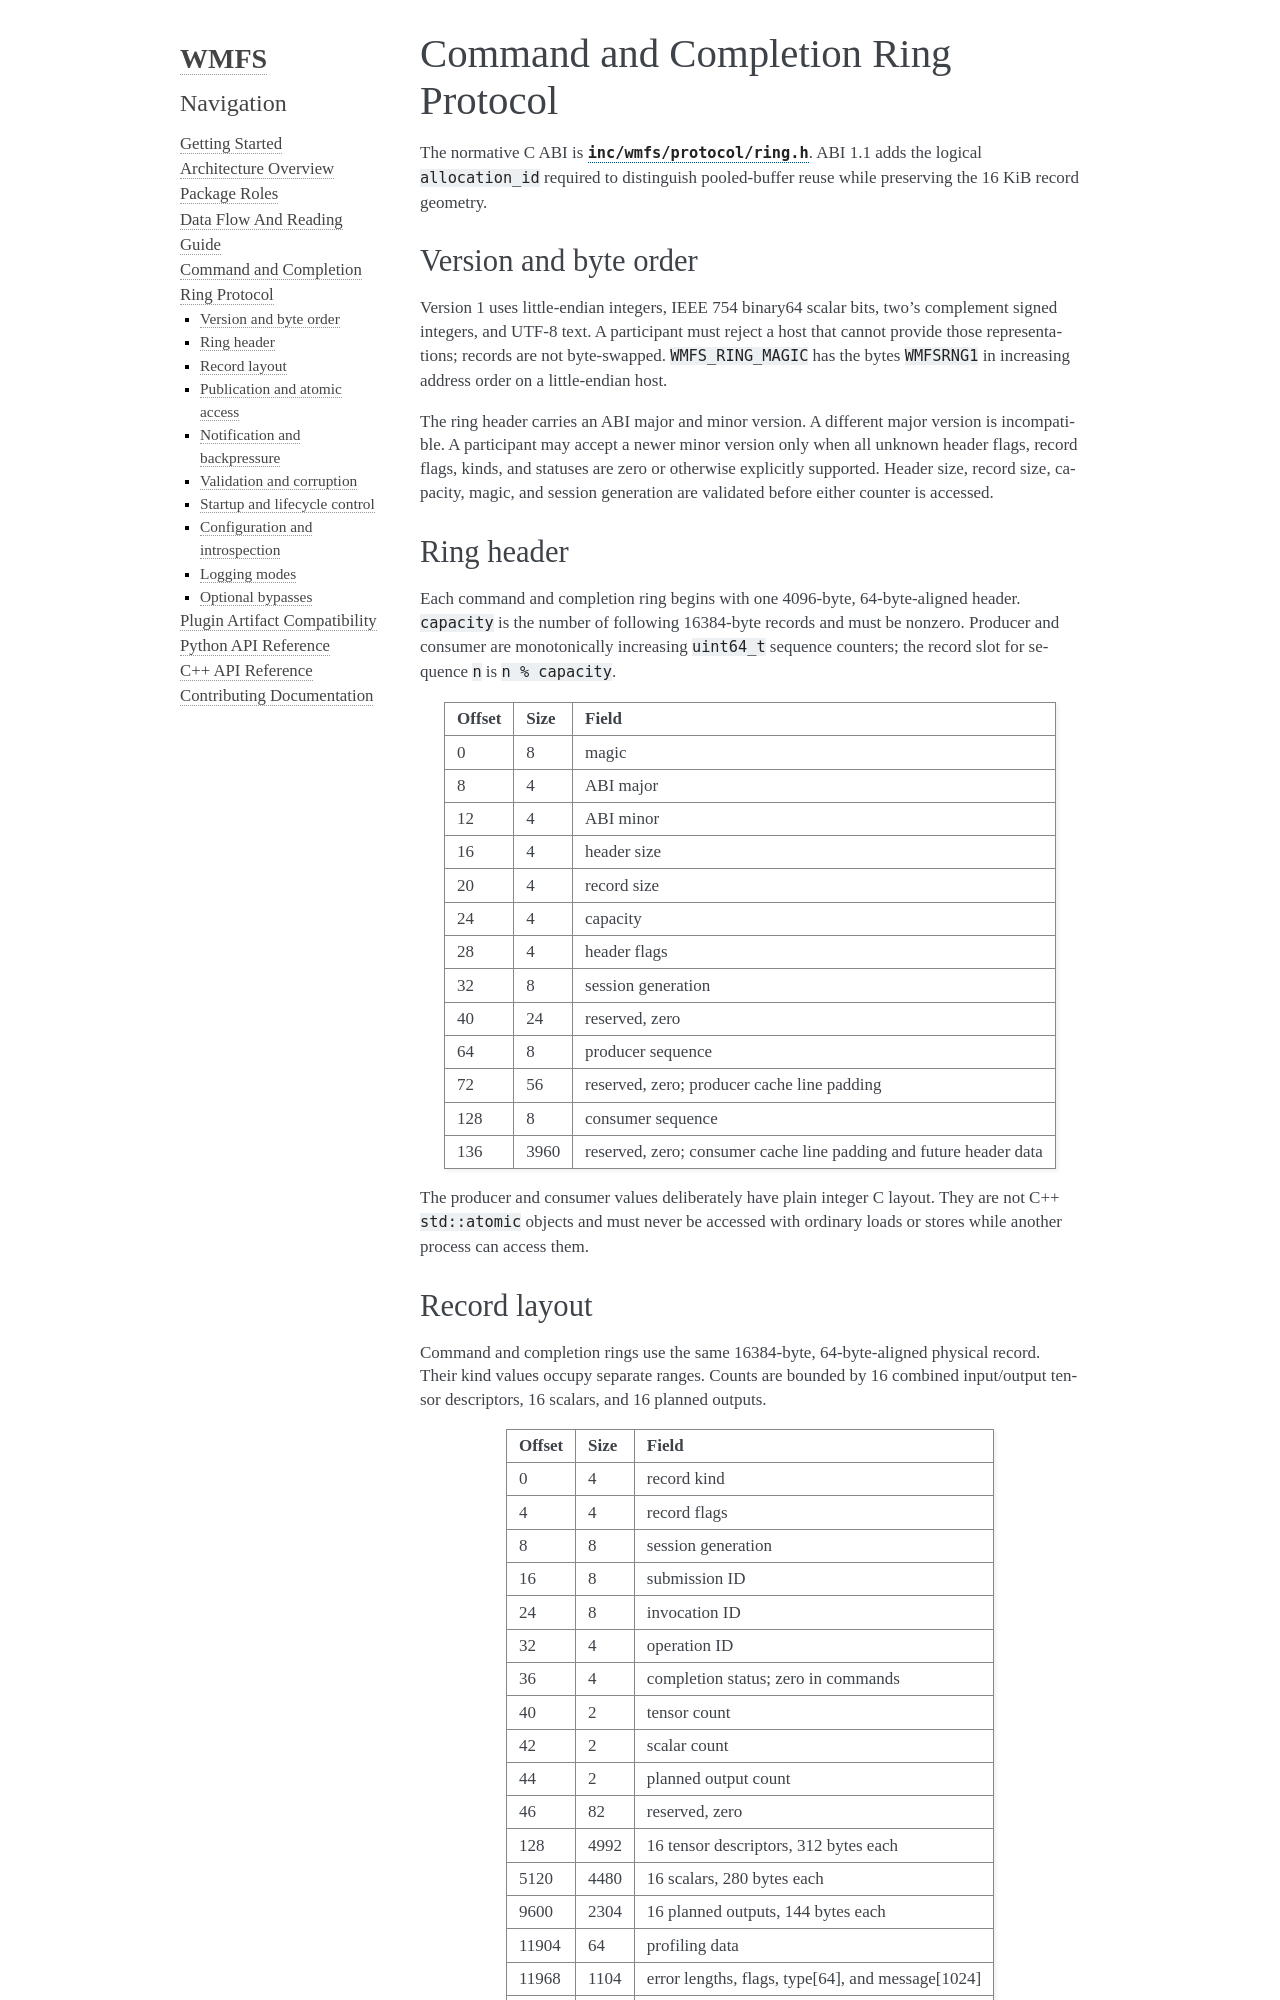

repository: roasw/wmfs · page: latest/ring-protocol.html · generator: sphinx

# Command and Completion Ring Protocol

The normative C ABI is
[`inc/wmfs/protocol/ring.h`](../inc/wmfs/protocol/ring.h). ABI 1.1 adds the
logical `allocation_id` required to distinguish pooled-buffer reuse while
preserving the 16 KiB record geometry.

## Version and byte order

Version 1 uses little-endian integers, IEEE 754 binary64 scalar bits, two's
complement signed integers, and UTF-8 text. A participant must reject a host
that cannot provide those representations; records are not byte-swapped.
`WMFS_RING_MAGIC` has the bytes `WMFSRNG1` in increasing address order on a
little-endian host.

The ring header carries an ABI major and minor version. A different major
version is incompatible. A participant may accept a newer minor version only
when all unknown header flags, record flags, kinds, and statuses are zero or
otherwise explicitly supported. Header size, record size, capacity, magic,
and session generation are validated before either counter is accessed.

## Ring header

Each command and completion ring begins with one 4096-byte, 64-byte-aligned
header. `capacity` is the number of following 16384-byte records and must be
nonzero. Producer and consumer are monotonically increasing `uint64_t` sequence
counters; the record slot for sequence `n` is `n % capacity`.

| Offset | Size | Field                                                              |
| -----: | ---: | ------------------------------------------------------------------ |
|      0 |    8 | magic                                                              |
|      8 |    4 | ABI major                                                          |
|     12 |    4 | ABI minor                                                          |
|     16 |    4 | header size                                                        |
|     20 |    4 | record size                                                        |
|     24 |    4 | capacity                                                           |
|     28 |    4 | header flags                                                       |
|     32 |    8 | session generation                                                 |
|     40 |   24 | reserved, zero                                                     |
|     64 |    8 | producer sequence                                                  |
|     72 |   56 | reserved, zero; producer cache line padding                        |
|    128 |    8 | consumer sequence                                                  |
|    136 | 3960 | reserved, zero; consumer cache line padding and future header data |

The producer and consumer values deliberately have plain integer C layout.
They are not C++ `std::atomic` objects and must never be accessed with ordinary
loads or stores while another process can access them.
